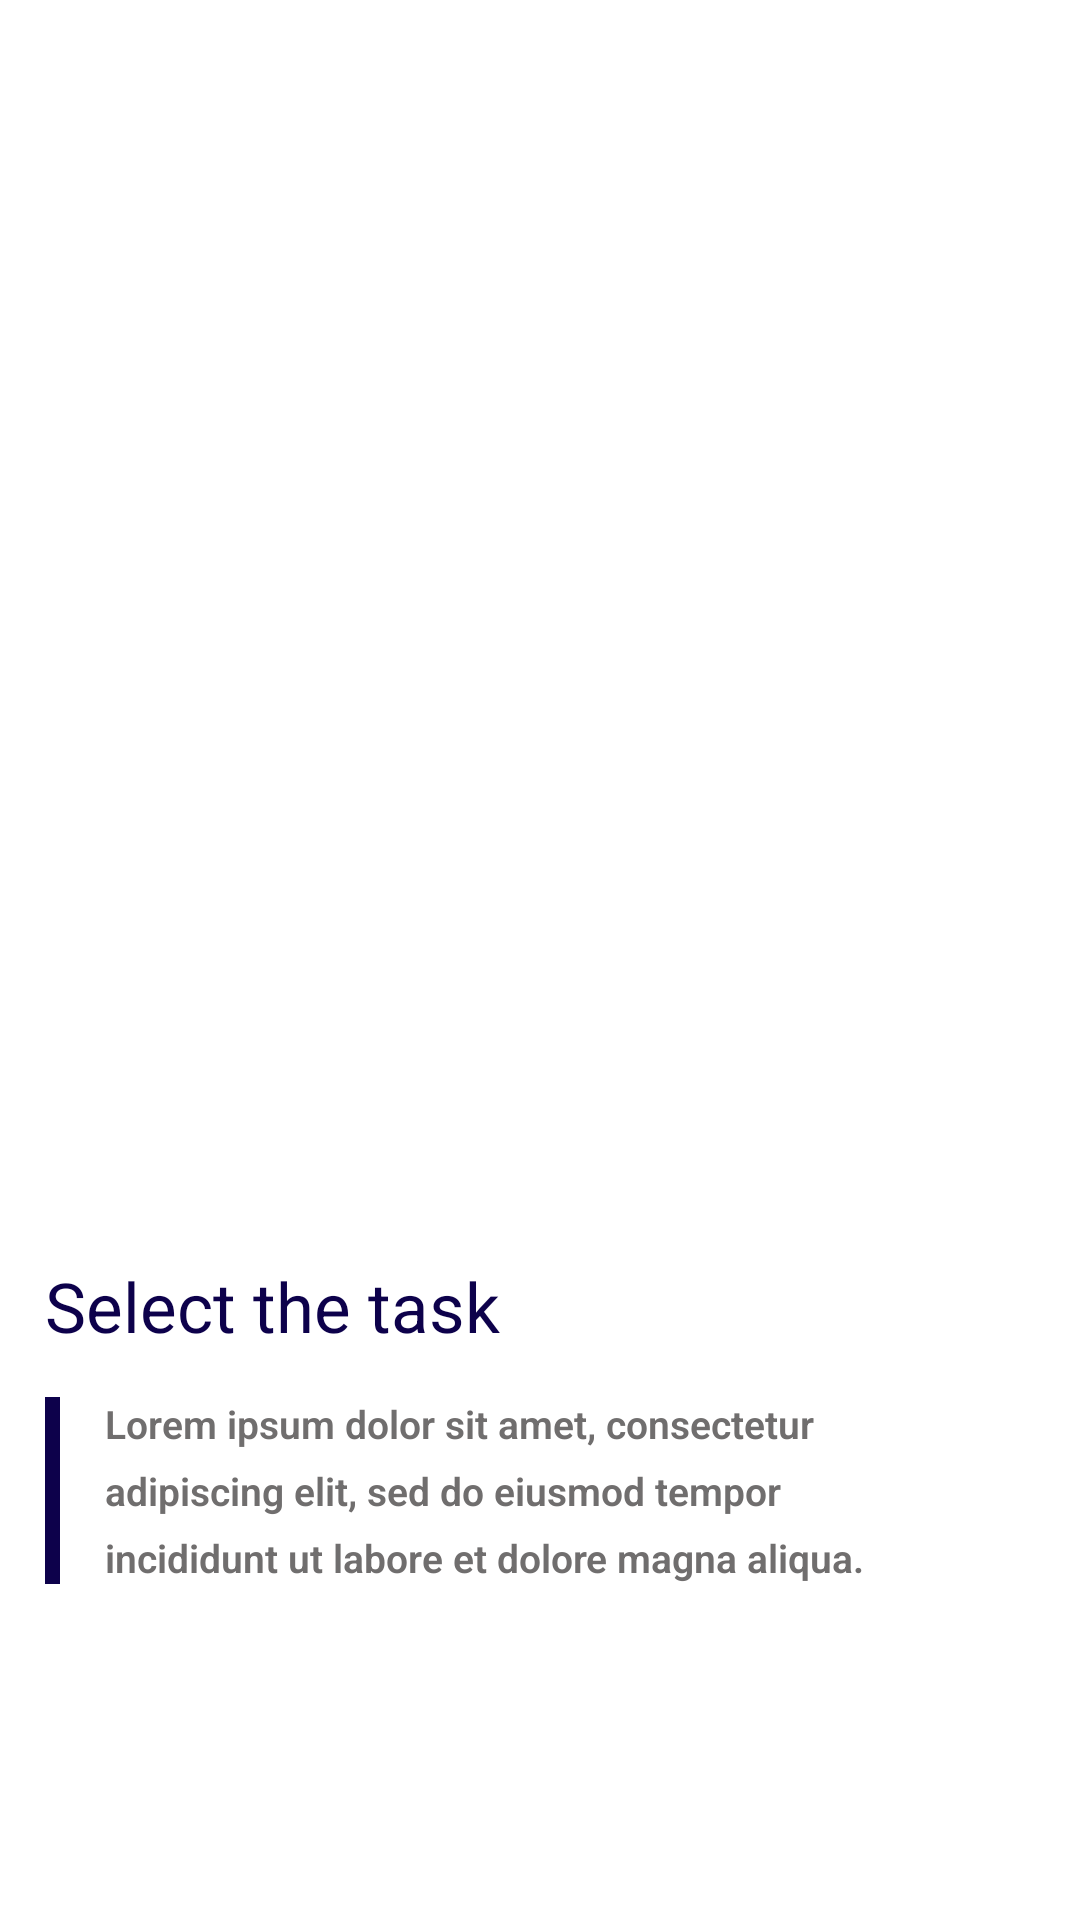

Here is an Android app screen rendered from its layout file. Give the layout XML and the strings, colors and styles it references.
<!-- AndroidManifest.xml: activity theme Theme.AppicTask.NoActionBar -->
<!-- res/layout/fragment_carousel.xml -->
<androidx.constraintlayout.widget.ConstraintLayout
    xmlns:android="http://schemas.android.com/apk/res/android"
    xmlns:app="http://schemas.android.com/apk/res-auto"
    xmlns:tools="http://schemas.android.com/tools"
    android:id="@+id/constraintLayout"
    android:layout_width="match_parent"
    android:layout_height="match_parent"
    tools:context=".ui.carousel.PlaceholderFragment">

    <LinearLayout
        android:layout_width="match_parent"
        android:layout_height="match_parent"
        android:orientation="vertical"
        android:weightSum="10">

        <androidx.appcompat.widget.AppCompatImageView
            android:id="@+id/ivImg"
            android:layout_marginTop="40dp"
            android:layout_width="match_parent"
            android:layout_height="0dp"
            android:layout_weight="6"
            android:adjustViewBounds="true"
            android:padding="20dp"
            app:layout_constraintTop_toTopOf="parent" />

        <RelativeLayout
            android:layout_width="match_parent"
            android:layout_height="0dp"
            android:layout_below="@+id/ivImg"
            android:layout_weight="4"
            app:layout_constraintBottom_toBottomOf="parent"
            app:layout_constraintTop_toBottomOf="@+id/ivImg">

            <TextView
                android:id="@+id/tvTitle"
                android:layout_width="match_parent"
                android:layout_height="wrap_content"
                android:layout_marginLeft="15dp"
                android:layout_marginTop="20dp"
                android:text="Select the task"
                android:textColor="@color/colorPrimary"
                android:textSize="23dp" />

            <TextView
                android:id="@+id/tvSubTitle"
                android:layout_width="match_parent"
                android:layout_height="wrap_content"
                android:layout_below="@+id/tvTitle"
                android:layout_margin="15dp"
                android:layout_toRightOf="@+id/line"
                android:fontFamily="sans-serif-light"
                android:lineSpacingExtra="7dp"
                android:paddingRight="30dp"
                android:text="Lorem ipsum dolor sit amet, consectetur adipiscing elit, sed do eiusmod tempor incididunt ut labore et dolore magna aliqua."
                android:textColor="#706E6E"
                android:textSize="13dp"
                android:textStyle="bold" />

            <View
                android:id="@+id/line"
                android:layout_width="5dp"
                android:layout_height="wrap_content"
                android:layout_alignTop="@id/tvSubTitle"
                android:layout_alignBottom="@id/tvSubTitle"
                android:layout_marginLeft="15dp"
                android:background="@color/colorPrimary" />
        </RelativeLayout>

    </LinearLayout>
</androidx.constraintlayout.widget.ConstraintLayout>
<!-- resources referenced by this layout -->
<resources>
  <color name="colorPrimary">#0D014B</color>
  <style name="Theme.AppicTask.NoActionBar" parent="Theme.MaterialComponents.DayNight.NoActionBar">
          
          <item name="colorPrimary">@color/colorPrimary</item>
          <item name="colorPrimaryVariant">@color/colorPrimaryDark</item>
          <item name="colorOnPrimary">@color/half_white</item>
          
          <item name="colorSecondary">@color/teal_200</item>
          <item name="colorSecondaryVariant">@color/teal_700</item>
          <item name="colorOnSecondary">@color/black</item>
          
          <item name="android:statusBarColor" tools:targetApi="l">?attr/colorPrimaryVariant</item>
          
      </style>
  <color name="colorPrimaryDark">#0D014B</color>
  <color name="half_white">#F8F5F5</color>
  <color name="teal_200">#FF03DAC5</color>
  <color name="teal_700">#FF018786</color>
  <color name="black">#FF000000</color>
</resources>
